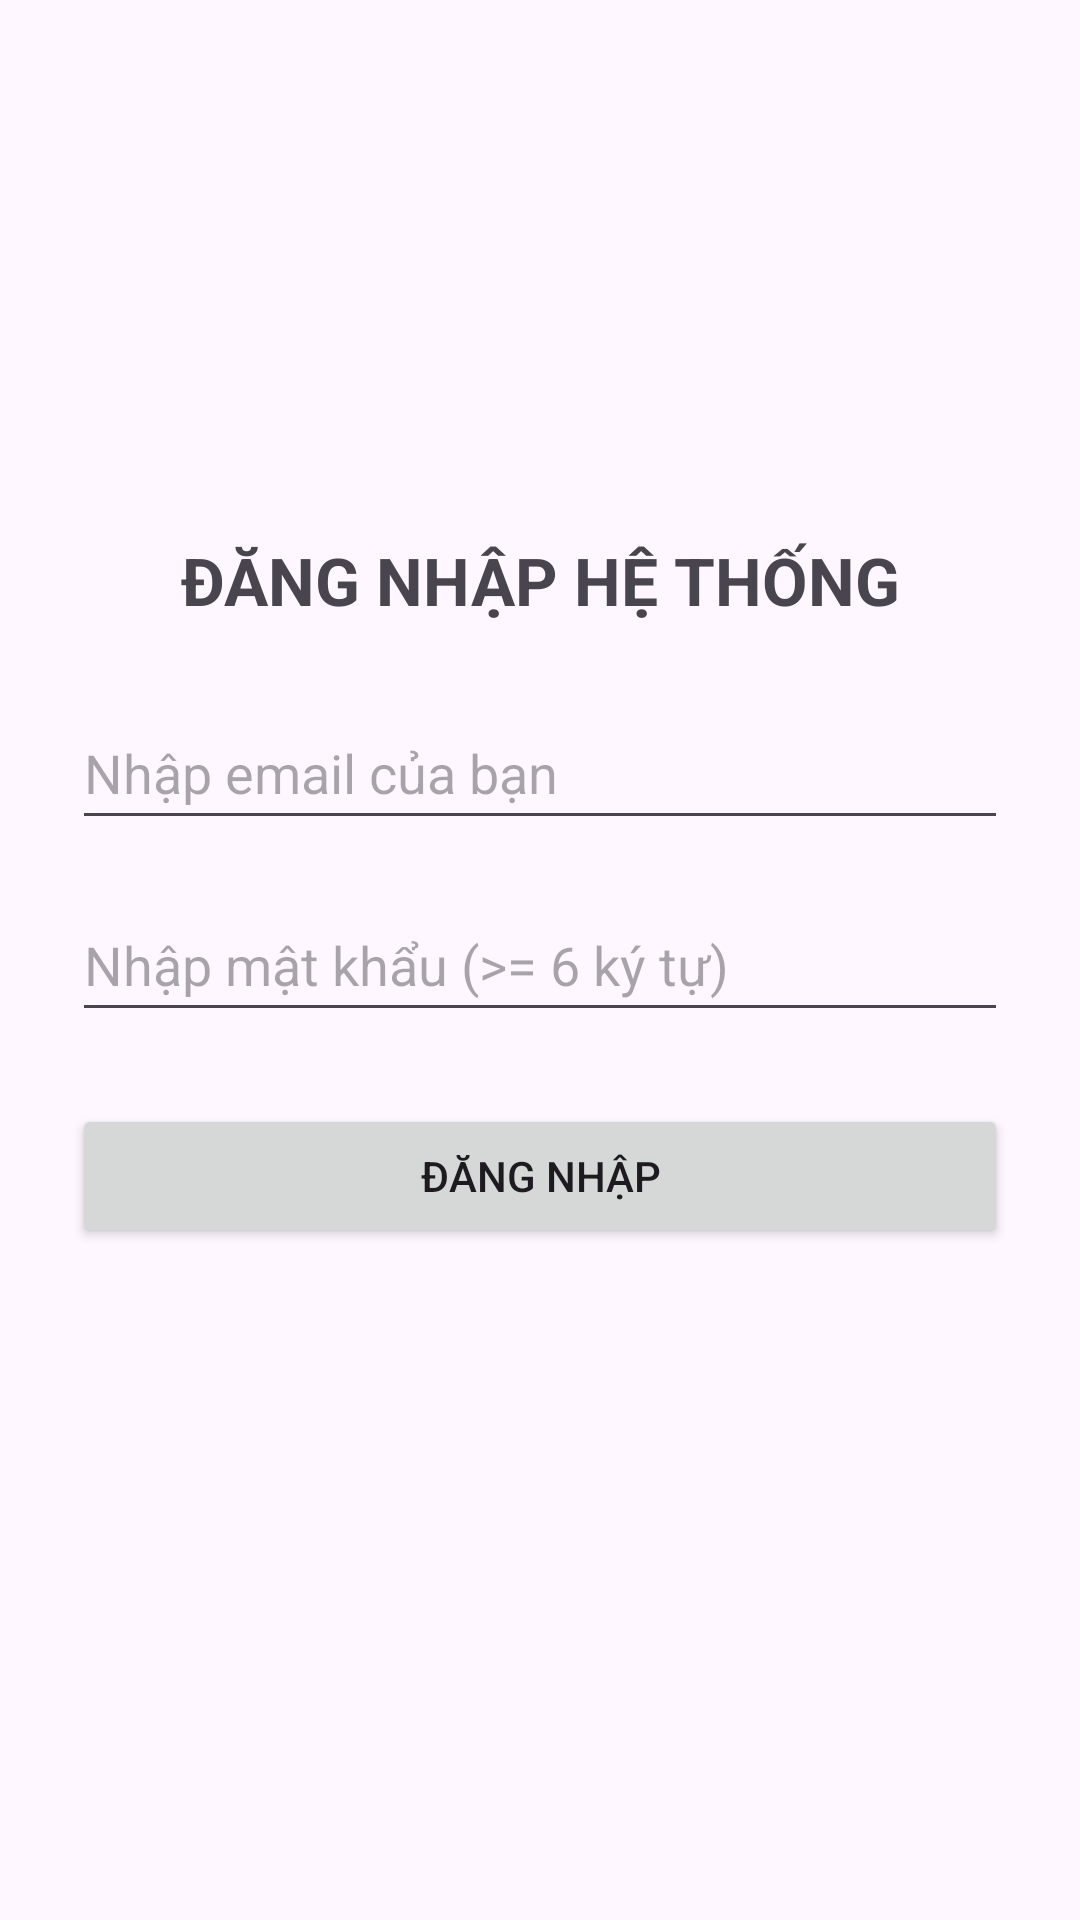

Android layout source for this screen:
<!-- AndroidManifest.xml: application theme Theme.KiemTra_2500114656 -->
<!-- res/layout/activity_main.xml -->
<?xml version="1.0" encoding="utf-8"?>
<androidx.constraintlayout.widget.ConstraintLayout xmlns:android="http://schemas.android.com/apk/res/android"
    xmlns:app="http://schemas.android.com/apk/res-auto"
    xmlns:tools="http://schemas.android.com/tools"
    android:layout_width="match_parent"
    android:layout_height="match_parent"
    android:padding="24dp"
    tools:context=".MainActivity">

    <TextView
        android:id="@+id/tvTitle"
        android:layout_width="wrap_content"
        android:layout_height="wrap_content"
        android:text="ĐĂNG NHẬP HỆ THỐNG"
        android:textSize="22sp"
        android:textStyle="bold"
        app:layout_constraintBottom_toTopOf="@+id/edtEmail"
        app:layout_constraintEnd_toEndOf="parent"
        app:layout_constraintStart_toStartOf="parent"
        app:layout_constraintTop_toTopOf="parent"
        app:layout_constraintVertical_chainStyle="packed" />

    <EditText
        android:id="@+id/edtEmail"
        android:layout_width="0dp"
        android:layout_height="wrap_content"
        android:layout_marginTop="24dp"
        android:hint="Nhập email của bạn"
        android:inputType="textEmailAddress"
        android:minHeight="48dp"
        app:layout_constraintBottom_toTopOf="@+id/edtPassword"
        app:layout_constraintEnd_toEndOf="parent"
        app:layout_constraintStart_toStartOf="parent"
        app:layout_constraintTop_toBottomOf="@+id/tvTitle" />

    <EditText
        android:id="@+id/edtPassword"
        android:layout_width="0dp"
        android:layout_height="wrap_content"
        android:layout_marginTop="16dp"
        android:hint="Nhập mật khẩu (>= 6 ký tự)"
        android:inputType="textPassword"
        android:minHeight="48dp"
        app:layout_constraintBottom_toTopOf="@+id/btnLogin"
        app:layout_constraintEnd_toEndOf="parent"
        app:layout_constraintStart_toStartOf="parent"
        app:layout_constraintTop_toBottomOf="@+id/edtEmail" />

    <Button
        android:id="@+id/btnLogin"
        android:layout_width="0dp"
        android:layout_height="wrap_content"
        android:layout_marginTop="24dp"
        android:text="Đăng Nhập"
        app:layout_constraintBottom_toTopOf="@+id/tvStatus"
        app:layout_constraintEnd_toEndOf="parent"
        app:layout_constraintStart_toStartOf="parent"
        app:layout_constraintTop_toBottomOf="@+id/edtPassword" />

    <TextView
        android:id="@+id/tvStatus"
        android:layout_width="0dp"
        android:layout_height="wrap_content"
        android:layout_marginTop="24dp"
        android:gravity="center"
        android:text=""
        android:textColor="#F44336"
        android:textSize="16sp"
        app:layout_constraintBottom_toBottomOf="parent"
        app:layout_constraintEnd_toEndOf="parent"
        app:layout_constraintStart_toStartOf="parent"
        app:layout_constraintTop_toBottomOf="@+id/btnLogin" />

</androidx.constraintlayout.widget.ConstraintLayout>
<!-- resources referenced by this layout -->
<resources>
  <style name="Theme.KiemTra_2500114656" parent="Base.Theme.KiemTra_2500114656" />
  <style name="Base.Theme.KiemTra_2500114656" parent="Theme.Material3.DayNight.NoActionBar">
          
          
      </style>
</resources>
